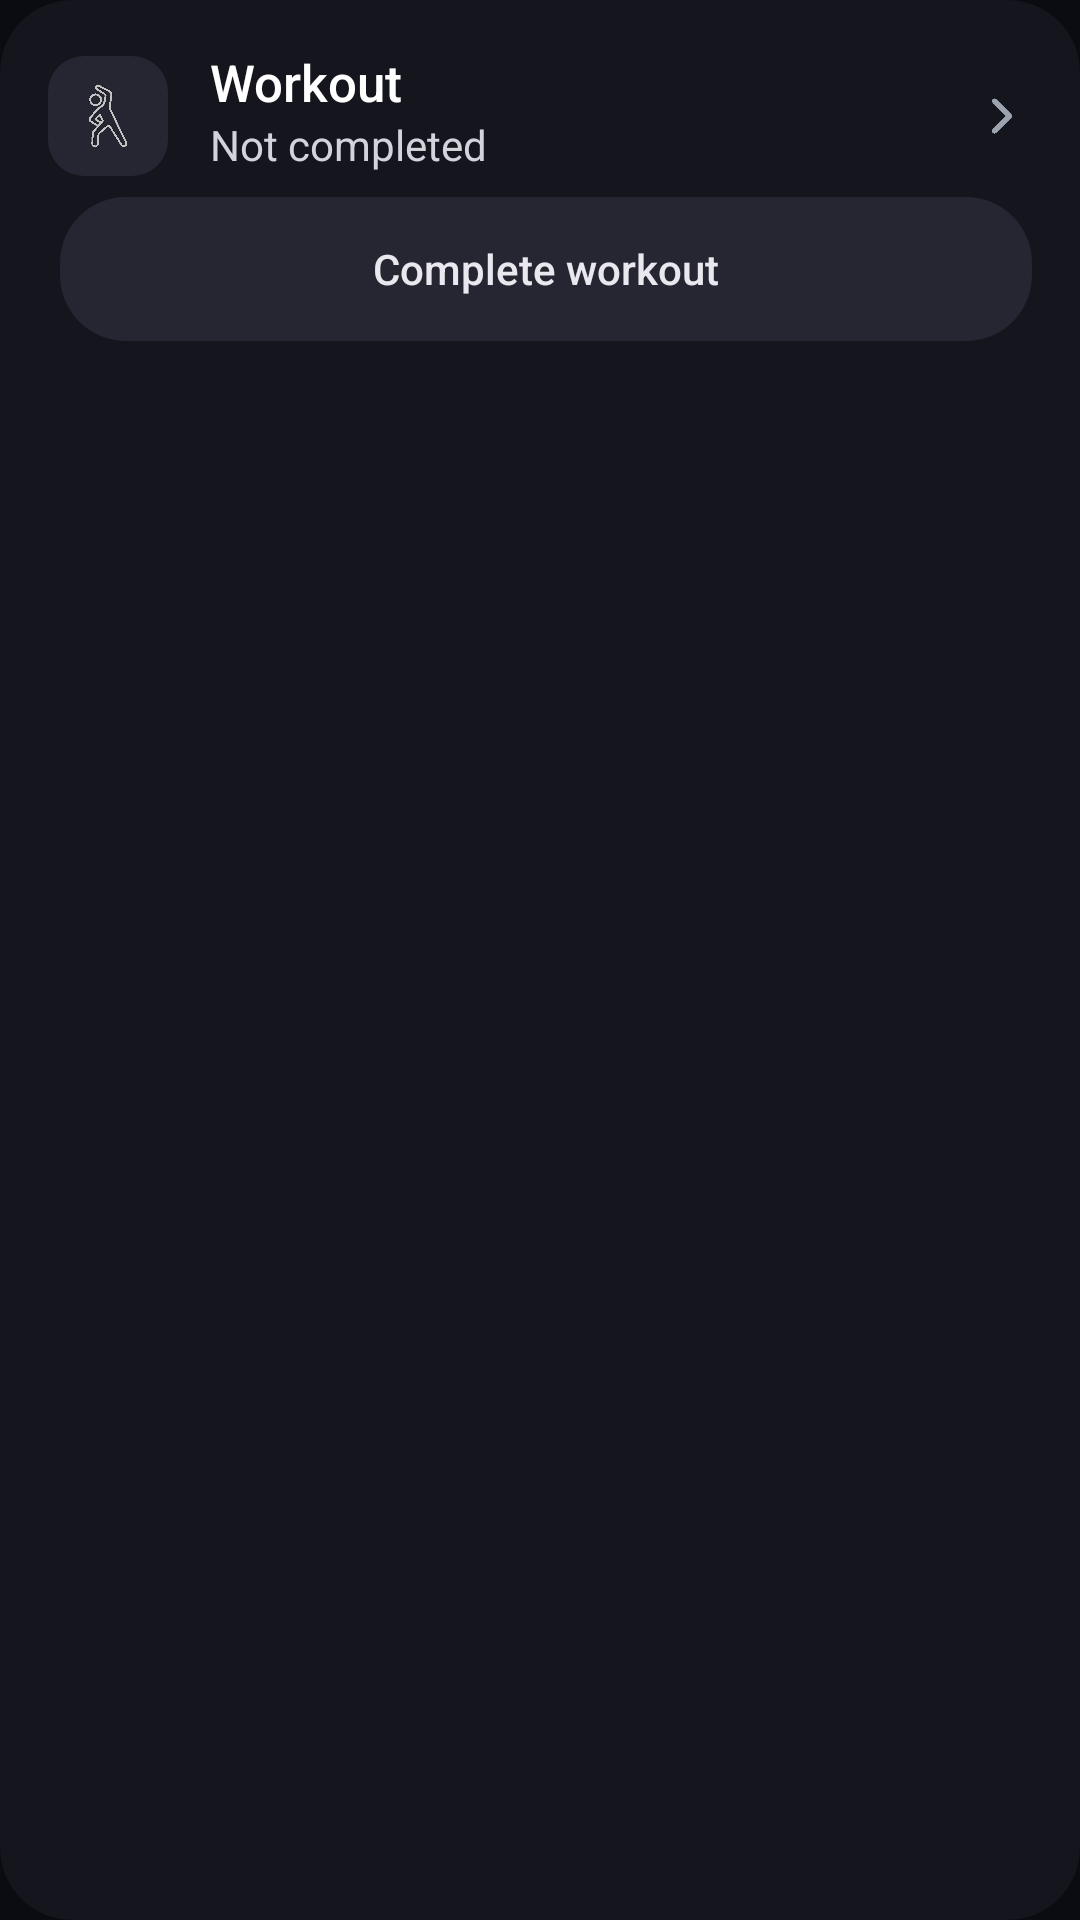

Reconstruct the res/layout file that produces this screen, plus the resources it refers to.
<!-- AndroidManifest.xml: application theme Theme.Routine -->
<!-- res/layout/card_workout.xml -->
<?xml version="1.0" encoding="utf-8"?>
<com.google.android.material.card.MaterialCardView xmlns:android="http://schemas.android.com/apk/res/android"
    xmlns:app="http://schemas.android.com/apk/res-auto"
    style="@style/MaterialCardView"
    android:layout_width="match_parent"
    android:layout_height="wrap_content">

    <LinearLayout
        android:layout_width="match_parent"
        android:layout_height="wrap_content"
        android:orientation="vertical"
        android:padding="16dp">

        <LinearLayout
            android:id="@+id/btnWorkoutHistory"
            android:layout_width="match_parent"
            android:layout_height="wrap_content"
            android:background="?attr/selectableItemBackground"
            android:clickable="true"
            android:focusable="true"
            android:gravity="center_vertical">

            <ImageView
                android:id="@+id/imgViewWorkout"
                style="@style/iconContainer"
                android:background="@drawable/icon_background_purple"
                android:contentDescription="@string/workout"
                android:src="@drawable/ic_workout"
                app:tint="@color/neon_purple" />

            <LinearLayout
                android:layout_width="0dp"
                android:layout_height="wrap_content"
                android:layout_weight="1"
                android:orientation="vertical"
                android:paddingStart="14dp"
                android:paddingEnd="12dp">

                <TextView
                    style="@style/titleTextView"
                    android:layout_width="wrap_content"
                    android:layout_height="wrap_content"
                    android:text="@string/workout" />

                <TextView
                    android:id="@+id/txtWorkoutStatus"
                    style="@style/subTitleTextView"
                    android:layout_width="wrap_content"
                    android:layout_height="wrap_content"
                    android:layout_marginBottom="4dp"
                    android:text="@string/not_completed" />
            </LinearLayout>

            <ImageView
                android:id="@+id/imgWorkoutHistoryChevron"
                android:layout_width="20dp"
                android:layout_height="20dp"
                android:layout_marginStart="8dp"
                android:contentDescription="@string/workout_history"
                android:scaleType="fitCenter"
                android:src="@drawable/ic_chevron_right"
                app:tint="@color/text_tertiary" />
        </LinearLayout>

        <com.google.android.material.button.MaterialButton
            android:id="@+id/btnCompleteWorkout"
            style="@style/buttonTextStyle.Primary"
            android:layout_width="match_parent"
            android:layout_height="48dp"
            android:layout_marginStart="4dp"
            android:layout_marginTop="4dp"
            android:text="@string/complete_workout" />
    </LinearLayout>
</com.google.android.material.card.MaterialCardView>
<!-- resources referenced by this layout -->
<resources>
  <color name="text_tertiary">#9CA3AF</color>
  <!-- drawable icon_background_purple (drawable) -->
  <?xml version="1.0" encoding="utf-8"?>
  <shape xmlns:android="http://schemas.android.com/apk/res/android"
      android:shape="rectangle">
      <solid android:color="@color/accent_deep" />
      <corners android:radius="12dp" />
  </shape>
  <string name="complete_workout">Complete workout</string>
  <string name="not_completed">Not completed</string>
  <string name="workout">Workout</string>
  <string name="workout_history">Today workout history</string>
  <style name="MaterialCardView">
          <item name="android:layout_marginTop">12dp</item>
          <item name="cardBackgroundColor">@color/surface_1</item>
          <item name="cardCornerRadius">24dp</item>
          <item name="cardElevation">0dp</item>
          <item name="cardMaxElevation">0dp</item>
          <item name="strokeWidth">0dp</item>
          <item name="rippleColor">@color/white_10</item>
      </style>
  <style name="buttonTextStyle.Primary">
          <item name="android:textColor">@color/accent</item>
          <item name="backgroundTint">@color/accent_deep</item>
          <item name="rippleColor">@color/white_20</item>
      </style>
  <style name="iconContainer">
          <item name="android:layout_width">40dp</item>
          <item name="android:layout_height">40dp</item>
          <item name="android:background">@drawable/icon_background</item>
          <item name="android:padding">9dp</item>
          <item name="android:scaleType">fitCenter</item>
      </style>
  <style name="subTitleTextView">
          <item name="android:textColor">@color/text_secondary</item>
          <item name="android:textSize">14sp</item>
          <item name="android:fontFamily">sans-serif</item>
      </style>
  <style name="titleTextView">
          <item name="android:textColor">@color/text_primary</item>
          <item name="android:textSize">17sp</item>
          <item name="android:fontFamily">sans-serif-medium</item>
      </style>
  <style name="Theme.Routine" parent="Base.Theme.Routine" />
  <color name="accent_deep">#262633</color>
  <color name="surface_1">#15151E</color>
  <color name="white_10">#10FFFFFF</color>
  <color name="accent">#E8E8EE</color>
  <color name="white_20">#20FFFFFF</color>
  <!-- drawable icon_background (drawable) -->
  <?xml version="1.0" encoding="utf-8"?>
  <shape xmlns:android="http://schemas.android.com/apk/res/android"
      android:shape="rectangle">
      <solid android:color="@color/accent_deep" />
      <corners android:radius="12dp" />
  </shape>
  <color name="text_secondary">#D1D5DB</color>
  <color name="text_primary">#FFFFFF</color>
  <color name="background">#0B0B12</color>
  <color name="surface_3">#262633</color>
  <style name="ThemeOverlay.Routine.MaterialAlertDialog" parent="ThemeOverlay.Material3.MaterialAlertDialog">
          <item name="colorSurface">@color/surface_dark</item>
          <item name="colorOnSurface">@color/text_primary</item>
          <item name="colorOnSurfaceVariant">@color/text_secondary</item>
          <item name="colorPrimary">@color/accent</item>
          <item name="colorError">@color/status_bad</item>
      </style>
  <color name="text_muted">#8A8A99</color>
  <color name="surface_dark">#17171F</color>
  <color name="status_bad">#FF6B6B</color>
</resources>
